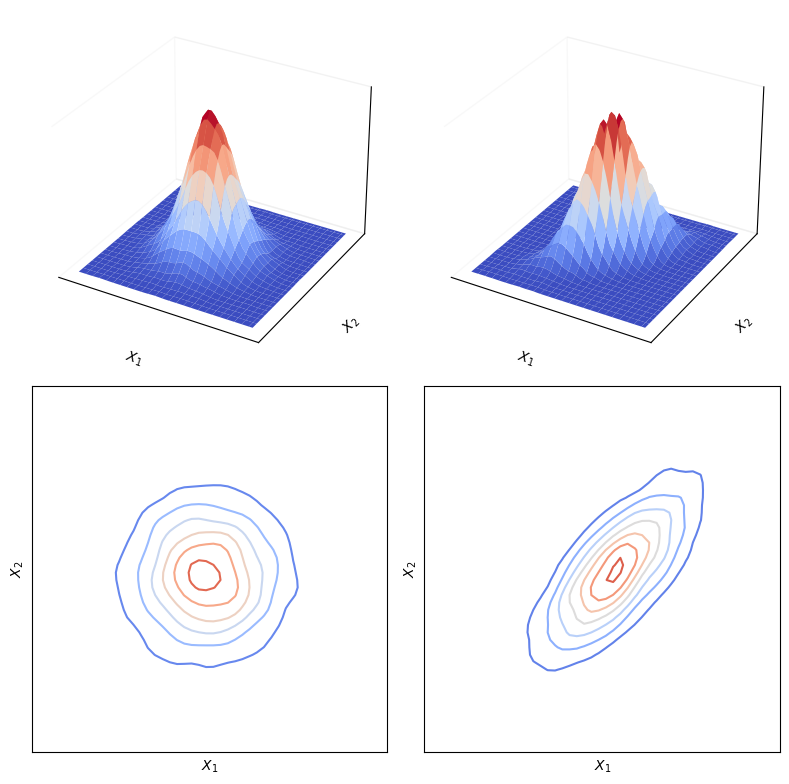

Generate this figure with matplotlib:
# Figure 4.5

import numpy as np
import matplotlib.pyplot as plt
from mpl_toolkits.mplot3d import Axes3D
from scipy.stats import gaussian_kde
from matplotlib import cm

fig = plt.figure(figsize=(8, 8))
correlations = [0, 0.7]
i_ax = 1
for cor in correlations:
    ax = fig.add_subplot(2, 2, i_ax, projection='3d')
    X = np.random.multivariate_normal(mean=[0, 0],
                                      cov=[[1, cor], [cor, 1]],
                                      size=10000)
    kernel = gaussian_kde(X.T)
    x1_min, x2_min = X.min(axis=0)
    x1_max, x2_max = X.max(axis=0)
    x1_array = np.linspace(x1_min, x1_max)
    x2_array = np.linspace(x2_min, x2_max)
    x1_grid, x2_grid = np.meshgrid(x1_array, x2_array)
    z = kernel.evaluate(np.column_stack((x1_grid.ravel(), x2_grid.ravel())).T)
    z_grid = np.reshape(z.T, x1_grid.shape)
    ax.plot_surface(x1_grid, x2_grid, z_grid, ccount=30, rcount=30,
                    cmap=cm.coolwarm)
    ax.grid(False)
    ax.xaxis.pane.fill = False
    ax.yaxis.pane.fill = False
    ax.zaxis.pane.fill = False
    ax.set_xticks([])
    ax.set_yticks([])
    ax.set_zticks([])
    ax.set_xlabel(r'$X_1$')
    ax.set_ylabel(r'$X_2$')

    # Easier to see correlation in this plot
    # Comment out next group of lines, uncomment this group
    # ax = fig.add_subplot(2, 2, i_ax + 2, projection='3d')
    # ax.contourf(x1_grid, x2_grid, z_grid, cmap=cm.coolwarm)
    # ax.grid(False)
    # ax.xaxis.pane.fill = False
    # ax.yaxis.pane.fill = False
    # ax.zaxis.pane.fill = False
    # ax.set_xticks([])
    # ax.set_yticks([])
    # ax.set_zticks([])
    # ax.set_xlabel(r'$X_1$')
    # ax.set_ylabel(r'$X_2$')

    ax = fig.add_subplot(2, 2, i_ax + 2)
    ax.contour(x1_grid, x2_grid, z_grid, cmap=cm.coolwarm)
    ax.set_xlabel(r'$X_1$')
    ax.set_ylabel(r'$X_2$')
    ax.set_xticks([])
    ax.set_yticks([])

    i_ax += 1

fig.tight_layout()
